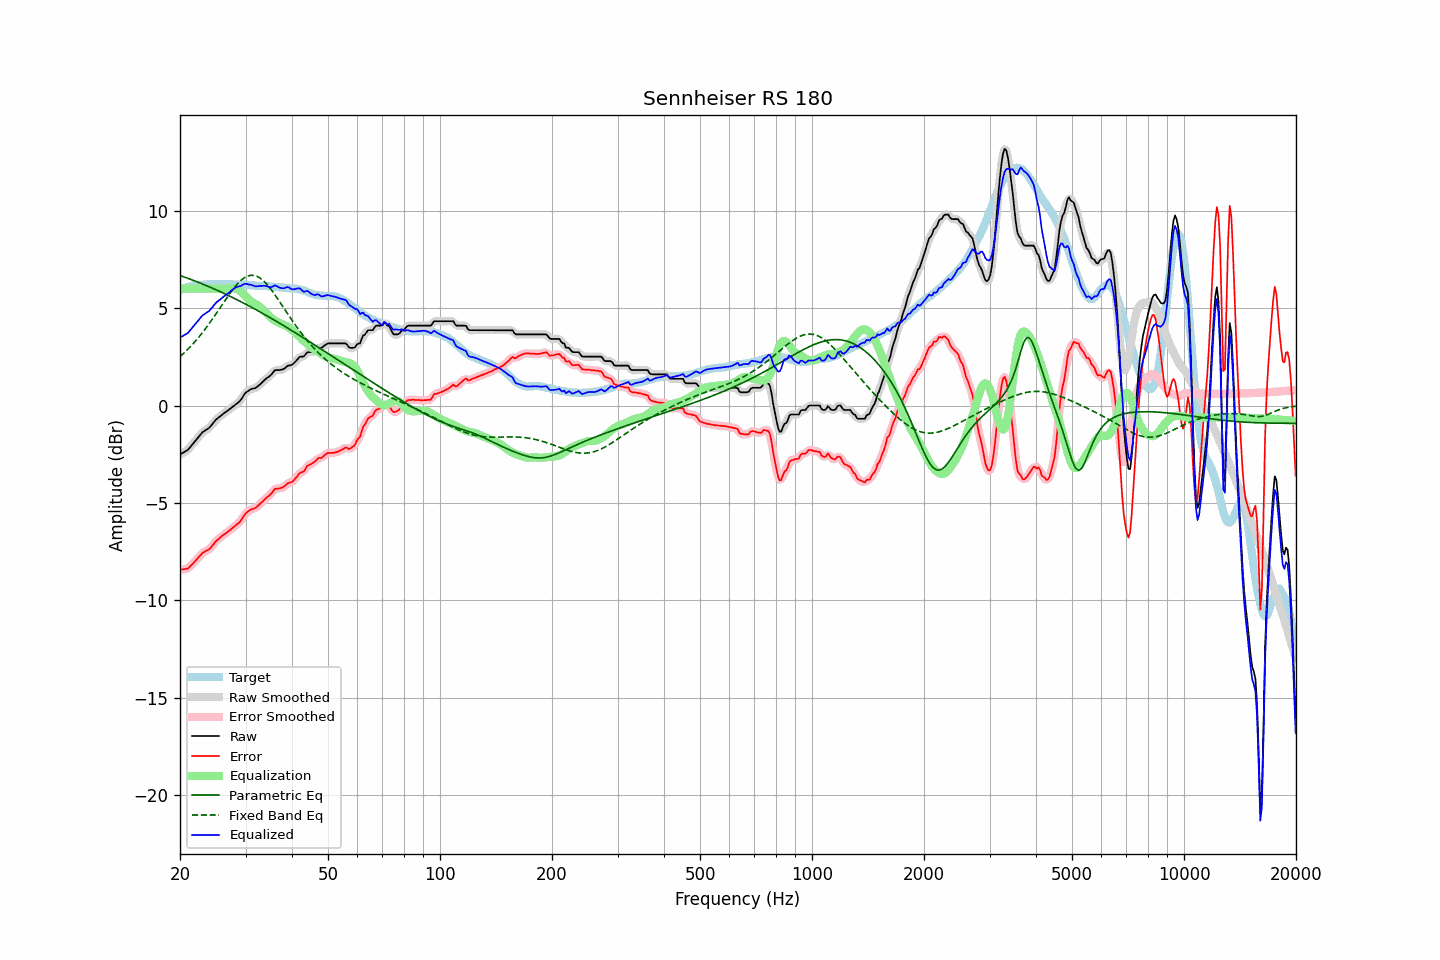

The file beside this chart, header and first rows:
frequency, raw, error, smoothed, error_smoothed, equalization, parametric_eq, fixed_band_eq, equalized_raw, equalized_smoothed, target
20.00, -2.51, -8.43, -2.50, -8.42, 6.00, 6.67, 2.51, 3.49, 3.50, 5.92
20.20, -2.46, -8.42, -2.47, -8.42, 6.00, 6.65, 2.59, 3.54, 3.53, 5.96
20.40, -2.42, -8.41, -2.42, -8.42, 6.00, 6.62, 2.66, 3.58, 3.58, 5.99
20.61, -2.37, -8.39, -2.37, -8.40, 6.00, 6.59, 2.74, 3.63, 3.63, 6.02
20.81, -2.32, -8.38, -2.32, -8.38, 6.00, 6.56, 2.82, 3.68, 3.68, 6.06
21.02, -2.27, -8.37, -2.26, -8.34, 6.00, 6.53, 2.90, 3.73, 3.74, 6.10
21.23, -2.17, -8.28, -2.17, -8.29, 6.00, 6.50, 2.98, 3.83, 3.83, 6.11
21.44, -2.07, -8.20, -2.07, -8.20, 6.00, 6.47, 3.07, 3.93, 3.93, 6.13
21.66, -1.97, -8.12, -1.97, -8.11, 6.00, 6.43, 3.16, 4.03, 4.03, 6.15
21.87, -1.87, -8.02, -1.87, -8.03, 6.00, 6.40, 3.25, 4.13, 4.13, 6.16
22.09, -1.77, -7.94, -1.77, -7.94, 6.00, 6.37, 3.34, 4.23, 4.23, 6.18
22.31, -1.67, -7.84, -1.67, -7.85, 6.00, 6.34, 3.44, 4.33, 4.33, 6.18
22.54, -1.57, -7.76, -1.57, -7.75, 6.00, 6.31, 3.54, 4.43, 4.43, 6.18
22.76, -1.47, -7.66, -1.47, -7.66, 6.00, 6.27, 3.64, 4.53, 4.53, 6.19
22.99, -1.37, -7.56, -1.38, -7.58, 6.00, 6.24, 3.74, 4.63, 4.62, 6.19
23.22, -1.32, -7.52, -1.31, -7.52, 6.00, 6.20, 3.85, 4.68, 4.69, 6.20
23.45, -1.26, -7.47, -1.26, -7.47, 6.00, 6.17, 3.96, 4.74, 4.74, 6.21
23.69, -1.21, -7.43, -1.21, -7.43, 6.00, 6.14, 4.07, 4.79, 4.79, 6.22
23.92, -1.16, -7.39, -1.15, -7.38, 6.00, 6.10, 4.19, 4.84, 4.85, 6.23
24.16, -1.07, -7.31, -1.07, -7.31, 6.00, 6.07, 4.30, 4.93, 4.93, 6.24
24.40, -0.97, -7.22, -0.97, -7.21, 6.00, 6.03, 4.42, 5.03, 5.03, 6.25
24.65, -0.87, -7.11, -0.86, -7.11, 6.00, 5.99, 4.54, 5.13, 5.14, 6.24
24.89, -0.76, -7.00, -0.77, -7.01, 6.00, 5.96, 4.66, 5.24, 5.23, 6.24
25.14, -0.68, -6.91, -0.68, -6.92, 6.00, 5.92, 4.78, 5.32, 5.32, 6.24
25.39, -0.62, -6.85, -0.61, -6.85, 6.00, 5.88, 4.90, 5.38, 5.39, 6.23
25.65, -0.55, -6.78, -0.55, -6.78, 6.00, 5.85, 5.03, 5.45, 5.45, 6.23
25.91, -0.48, -6.70, -0.48, -6.71, 6.00, 5.81, 5.15, 5.52, 5.52, 6.22
26.16, -0.42, -6.65, -0.42, -6.65, 6.00, 5.77, 5.27, 5.58, 5.58, 6.23
26.43, -0.36, -6.59, -0.36, -6.59, 6.00, 5.73, 5.39, 5.64, 5.64, 6.23
26.69, -0.30, -6.53, -0.30, -6.53, 6.00, 5.69, 5.52, 5.70, 5.70, 6.23
26.96, -0.24, -6.47, -0.24, -6.47, 6.00, 5.65, 5.64, 5.76, 5.76, 6.23
27.23, -0.18, -6.41, -0.18, -6.40, 6.01, 5.61, 5.75, 5.83, 5.83, 6.23
27.50, -0.11, -6.34, -0.11, -6.34, 6.02, 5.57, 5.87, 5.91, 5.90, 6.23
27.77, -0.05, -6.26, -0.05, -6.27, 6.02, 5.53, 5.97, 5.97, 5.97, 6.21
28.05, 0.01, -6.20, 0.01, -6.20, 6.02, 5.49, 6.08, 6.03, 6.03, 6.21
28.33, 0.08, -6.12, 0.07, -6.13, 6.00, 5.45, 6.18, 6.08, 6.07, 6.20
28.62, 0.14, -6.07, 0.14, -6.07, 5.96, 5.41, 6.27, 6.10, 6.10, 6.21
28.90, 0.21, -6.00, 0.22, -5.99, 5.91, 5.37, 6.35, 6.12, 6.12, 6.21
29.19, 0.31, -5.89, 0.32, -5.88, 5.84, 5.33, 6.43, 6.15, 6.16, 6.20
29.48, 0.44, -5.76, 0.44, -5.76, 5.76, 5.28, 6.50, 6.20, 6.20, 6.20
29.78, 0.57, -5.63, 0.56, -5.64, 5.67, 5.24, 6.56, 6.24, 6.23, 6.20
30.08, 0.67, -5.53, 0.66, -5.54, 5.59, 5.20, 6.60, 6.25, 6.24, 6.20
30.38, 0.73, -5.46, 0.73, -5.46, 5.50, 5.15, 6.64, 6.23, 6.24, 6.19
30.68, 0.78, -5.41, 0.79, -5.40, 5.43, 5.11, 6.67, 6.21, 6.22, 6.19
30.99, 0.84, -5.34, 0.83, -5.35, 5.36, 5.07, 6.69, 6.20, 6.19, 6.17
31.30, 0.86, -5.31, 0.86, -5.32, 5.31, 5.02, 6.69, 6.17, 6.17, 6.17
31.61, 0.88, -5.29, 0.88, -5.28, 5.27, 4.98, 6.68, 6.15, 6.15, 6.17
31.93, 0.90, -5.26, 0.91, -5.25, 5.22, 4.93, 6.66, 6.12, 6.13, 6.16
32.24, 0.96, -5.18, 0.96, -5.19, 5.16, 4.89, 6.63, 6.12, 6.12, 6.15
32.57, 1.03, -5.11, 1.03, -5.12, 5.10, 4.84, 6.58, 6.13, 6.13, 6.14
32.89, 1.10, -5.04, 1.10, -5.04, 5.04, 4.80, 6.53, 6.14, 6.14, 6.14
33.22, 1.18, -4.96, 1.18, -4.96, 4.97, 4.75, 6.47, 6.15, 6.15, 6.14
33.55, 1.26, -4.87, 1.26, -4.87, 4.89, 4.70, 6.40, 6.15, 6.15, 6.13
33.89, 1.34, -4.79, 1.34, -4.79, 4.81, 4.66, 6.31, 6.15, 6.14, 6.13
34.23, 1.41, -4.72, 1.40, -4.72, 4.72, 4.61, 6.23, 6.13, 6.12, 6.13
34.57, 1.46, -4.66, 1.46, -4.66, 4.63, 4.56, 6.13, 6.09, 6.09, 6.12
34.92, 1.52, -4.59, 1.53, -4.58, 4.55, 4.51, 6.03, 6.07, 6.08, 6.11
35.27, 1.61, -4.50, 1.62, -4.49, 4.48, 4.47, 5.92, 6.09, 6.10, 6.11
35.62, 1.71, -4.39, 1.71, -4.39, 4.41, 4.42, 5.81, 6.12, 6.13, 6.10
35.97, 1.81, -4.28, 1.78, -4.31, 4.36, 4.37, 5.69, 6.17, 6.14, 6.09
... 635 more rows
